2-way image classification set "images" from GitHub (cstorm125/choco-raisin); label vocabulary: chocolate chip, raisin.

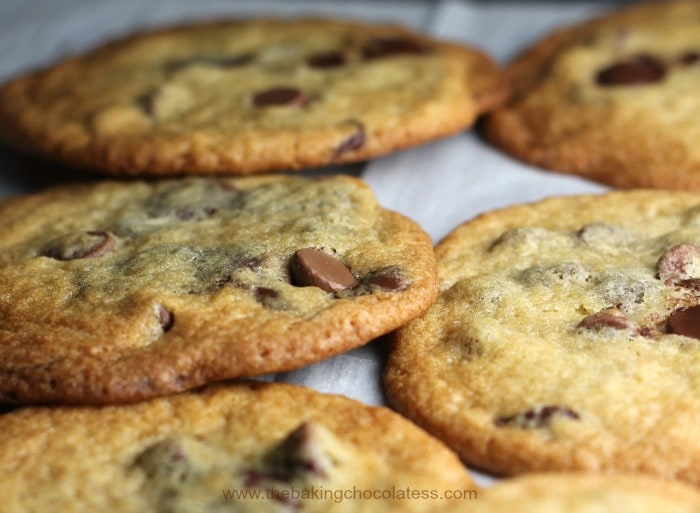
Label: chocolate chip

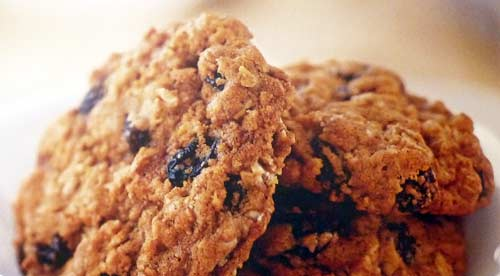
Label: raisin

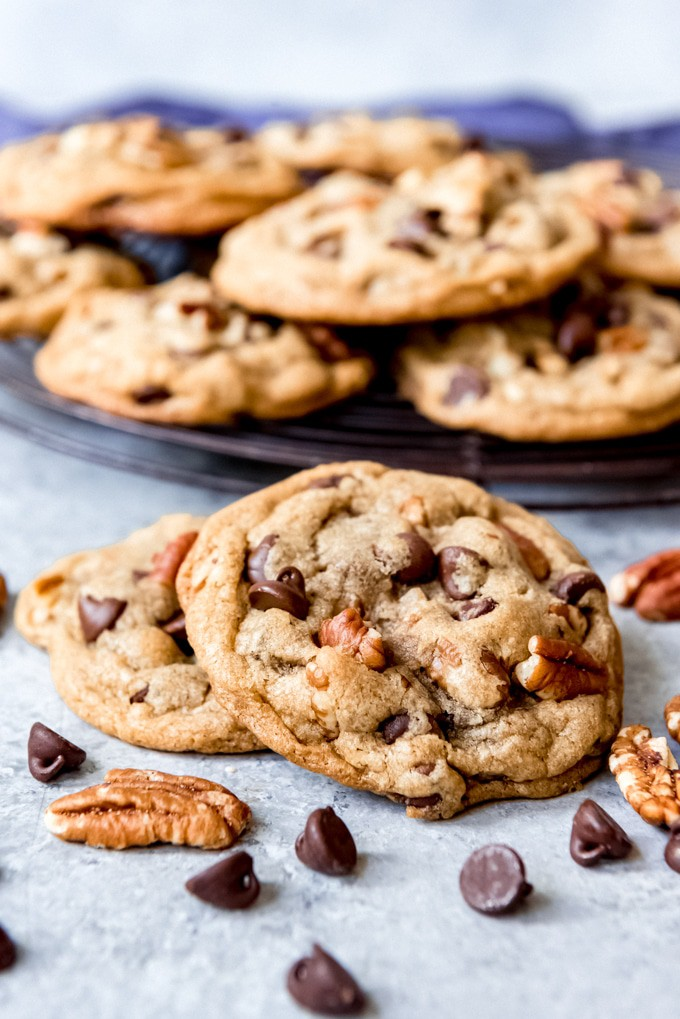
Label: chocolate chip

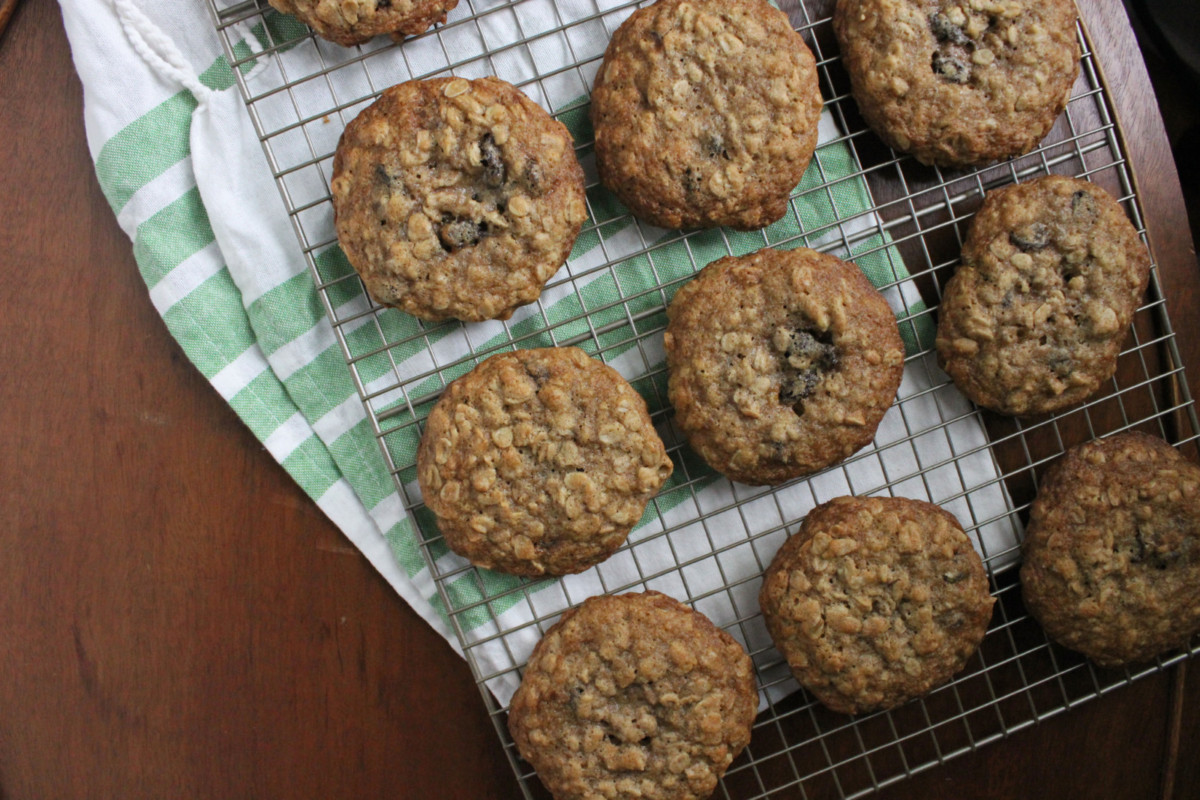
Label: raisin

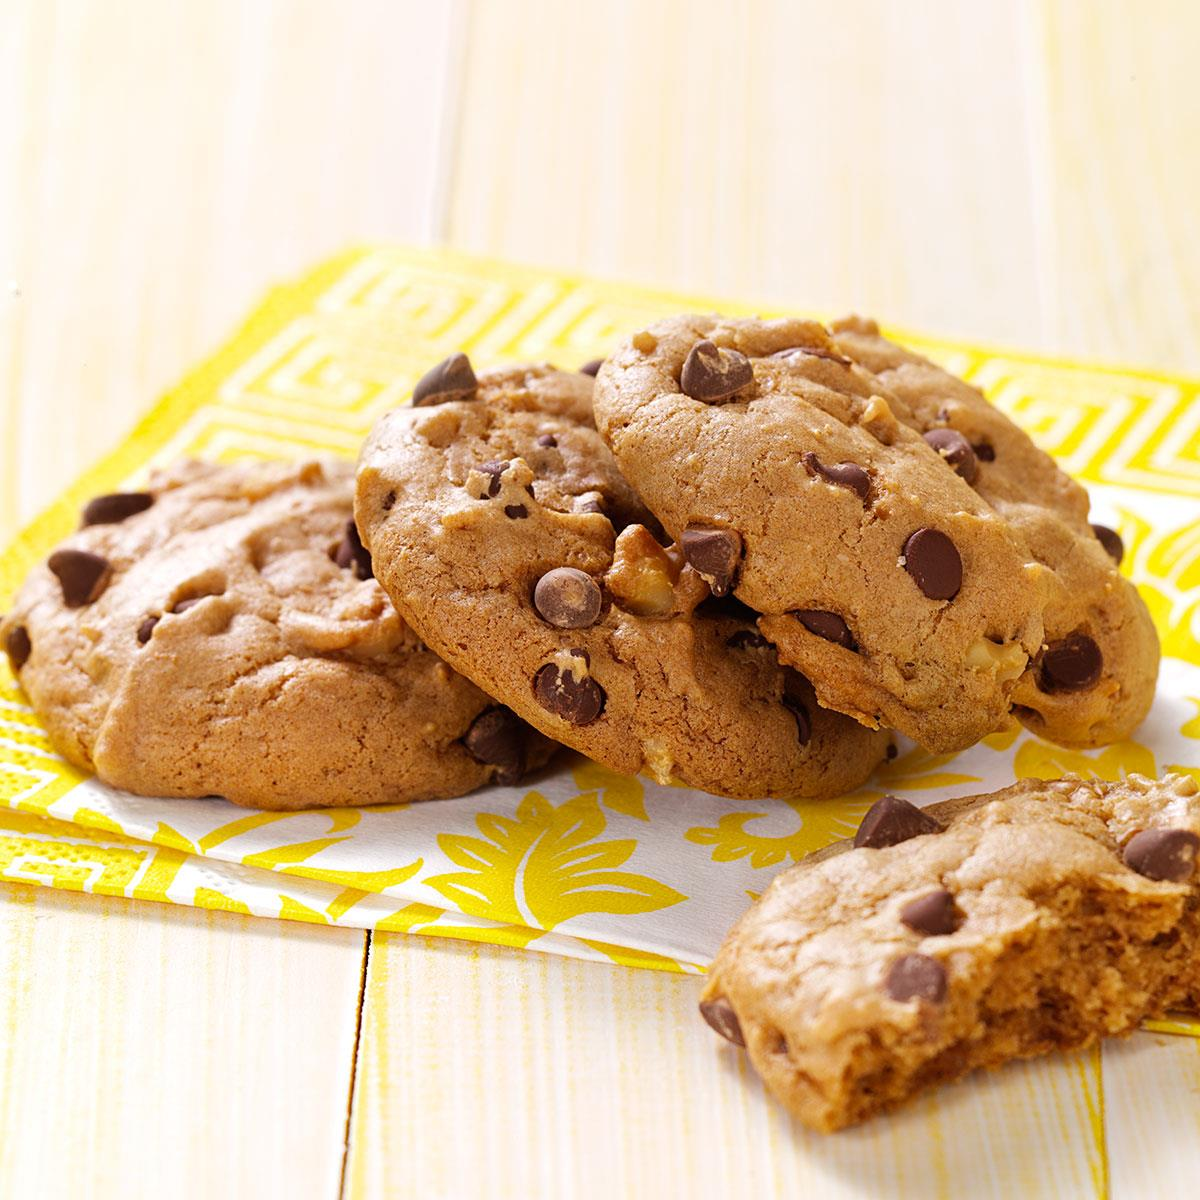
Label: chocolate chip

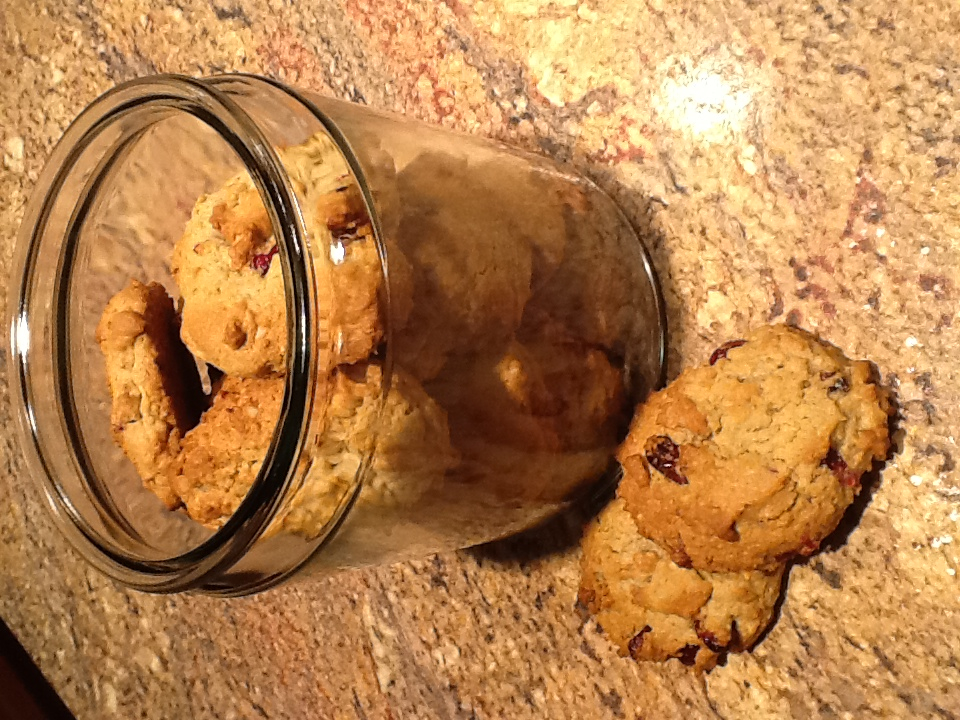
Label: raisin
